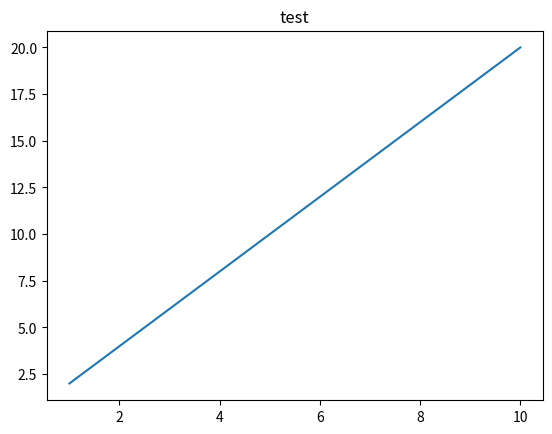

Here is the Python script that generated this plot:
import numpy as np
from matplotlib import pyplot as plt

x=np.arange(1,11)
y=2*x
plt.title("test")
plt.plot(x,y)
plt.show()

